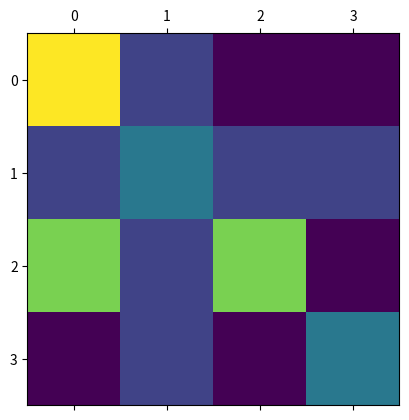
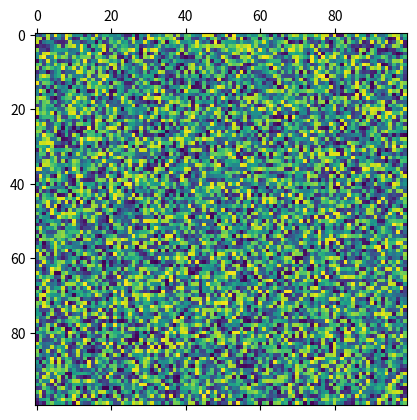

Reproduce these figures in Python, in order.
import numpy as np
import matplotlib.pyplot as plt

help(plt.matshow)

A = [[6, 2, 1, 1],
     [2, 3, 2, 2],
     [5, 2, 5, 1],
     [1, 2, 1, 3]]

plt.matshow(A)
plt.show()

A = np.random.rand(100, 100)
plt.matshow(A)
plt.show()
